Run: headless pygame with SDL's dummy video driver; simulated clock (each Clock.tick advances the game by its frame time, no real sleeping); random seed 0; keys injected as events and as key.get_pressed() state; no mouse input.
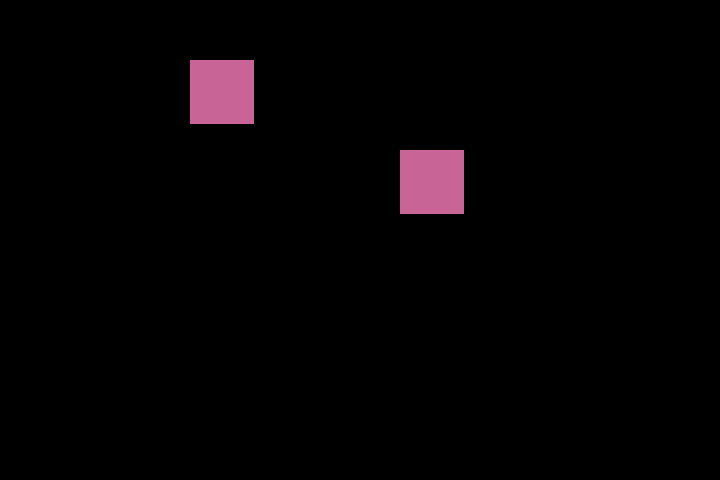
Frame 1 of 4 · flips 1–60 · no input
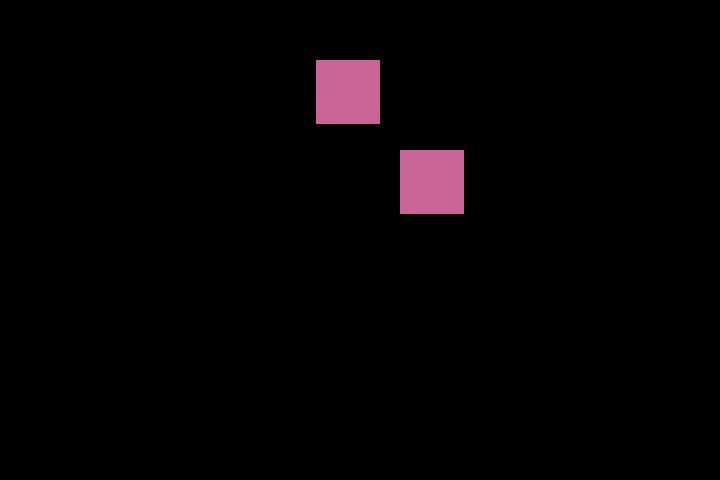
Frame 2 of 4 · flips 61–180 · tapped SPACE, RETURN · held RIGHT (→), D
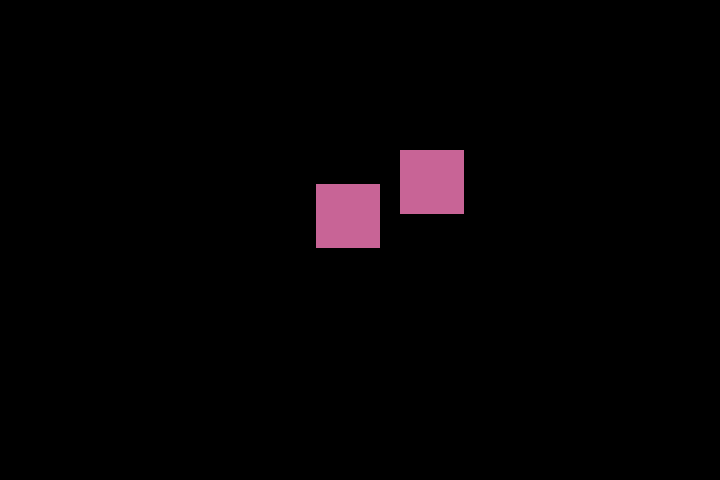
Frame 3 of 4 · flips 181–300 · held DOWN (↓), S
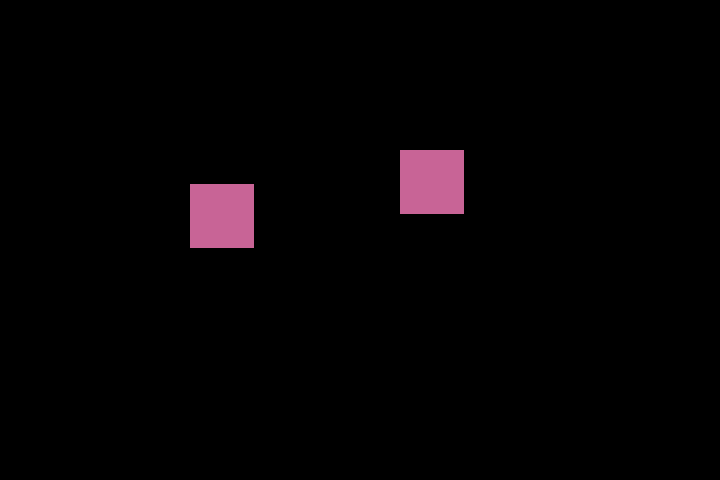
Frame 4 of 4 · flips 301–420 · held LEFT (←), A, UP (↑), W

The pygame program that drew these frames:

import pygame
import random
import math
screen = None
class Window:
    def __init__(self):
        global screen

        size = w, h = 720, 480
        screen = pygame.display.set_mode(size)
        self.player = Player()
        self.enemy = Enemy()
        pygame.init()

        self.screen_update()

    def screen_update(self):
        while pygame.event.wait().type != pygame.QUIT:
            self.key_events()
            self.player.draw_player()
            self.enemy.draw_enemy()
            self.colliding(self.player.player, self.enemy.player)
            pygame.display.flip()
            screen.fill((0,0,0))

    def colliding(self, ob1, ob2):
        if ob1.colliderect(ob2):
            screen.fill(pygame.Color('red'), ob1.clip(ob2))

    def key_events(self):
        if pygame.key.get_pressed()[pygame.K_LEFT]:
            self.move(self.player.player, [-self.player.speed,0])

        elif pygame.key.get_pressed()[pygame.K_RIGHT]:
            self.move(self.player.player, [self.player.speed,0])

        elif pygame.key.get_pressed()[pygame.K_UP]:
            self.move(self.player.player, [0,-self.player.speed])

        elif pygame.key.get_pressed()[pygame.K_DOWN]:
            self.move(self.player.player, [0,self.player.speed])

    def move(self, ob, speed):
        # ob = ob.move(speed) # DONT WORK, WHY ??
        self.player.player = self.player.player.move(speed)


class Player:
    def __init__(self):
        global screen

        self.player_size = 64
        self.speed = 2
        self.pos_x = 190
        self.pos_y = 60
        self.player = pygame.draw.rect(screen, (200, 100, 150),
                                       (self.pos_x, self.pos_y, self.player_size, self.player_size), 0)
        self.draw_player()


    def draw_player(self):
        self.player = pygame.draw.rect(screen, (200, 100, 150), (self.player.left, self.player.top, self.player_size, self.player_size), 0)


class Enemy(Player):
    def __init__(self):
        super().__init__()
        self.pos_x = 400
        self.pos_y = 150
        self.player = pygame.draw.rect(screen, (200, 100, 150),
                                       (self.pos_x, self.pos_y, self.player_size, self.player_size), 0)

    def draw_enemy(self):
        super().draw_player()


if __name__ == '__main__':
    win = Window()
